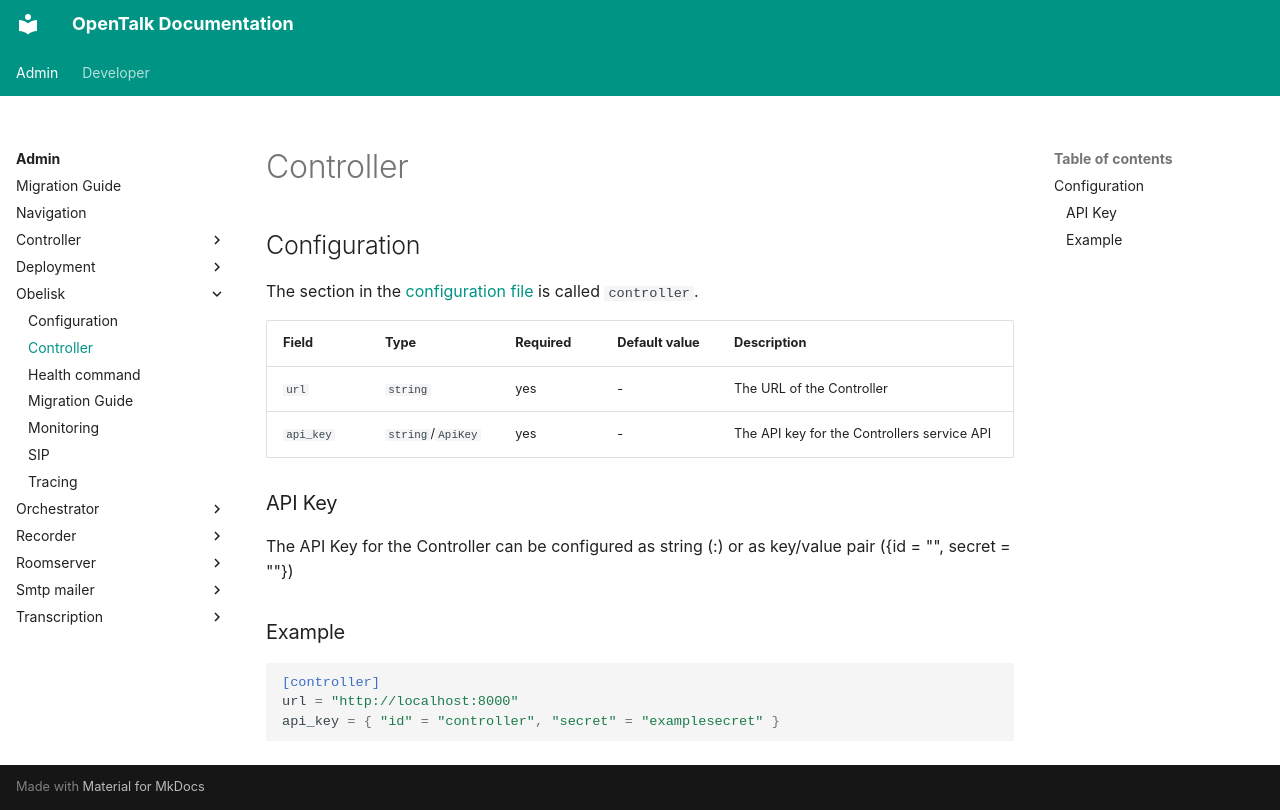

repository: opentalk-mirrors/opentalk · page: admin/obelisk/controller/index.html · generator: mkdocs

---
sidebar_position: 3
---

# Controller

## Configuration

The section in the [configuration file](configuration.md) is called `controller`.

| Field     | Type              | Required | Default value | Description                                 |
| --------- | ----------------- | -------- | ------------- | ------------------------------------------- |
| `url`     | `string`          | yes      | -             | The URL of the Controller                   |
| `api_key` | `string`/`ApiKey` | yes      | -             | The API key for the Controllers service API |

### API Key

The API Key for the Controller can be configured as string (<key_id>:<key_secret>) or as key/value pair ({id = "<key_id>", secret = "<key_secret>"})

### Example

```toml
[controller]
url = "http://localhost:8000"
api_key = { "id" = "controller", "secret" = "examplesecret" }
```
